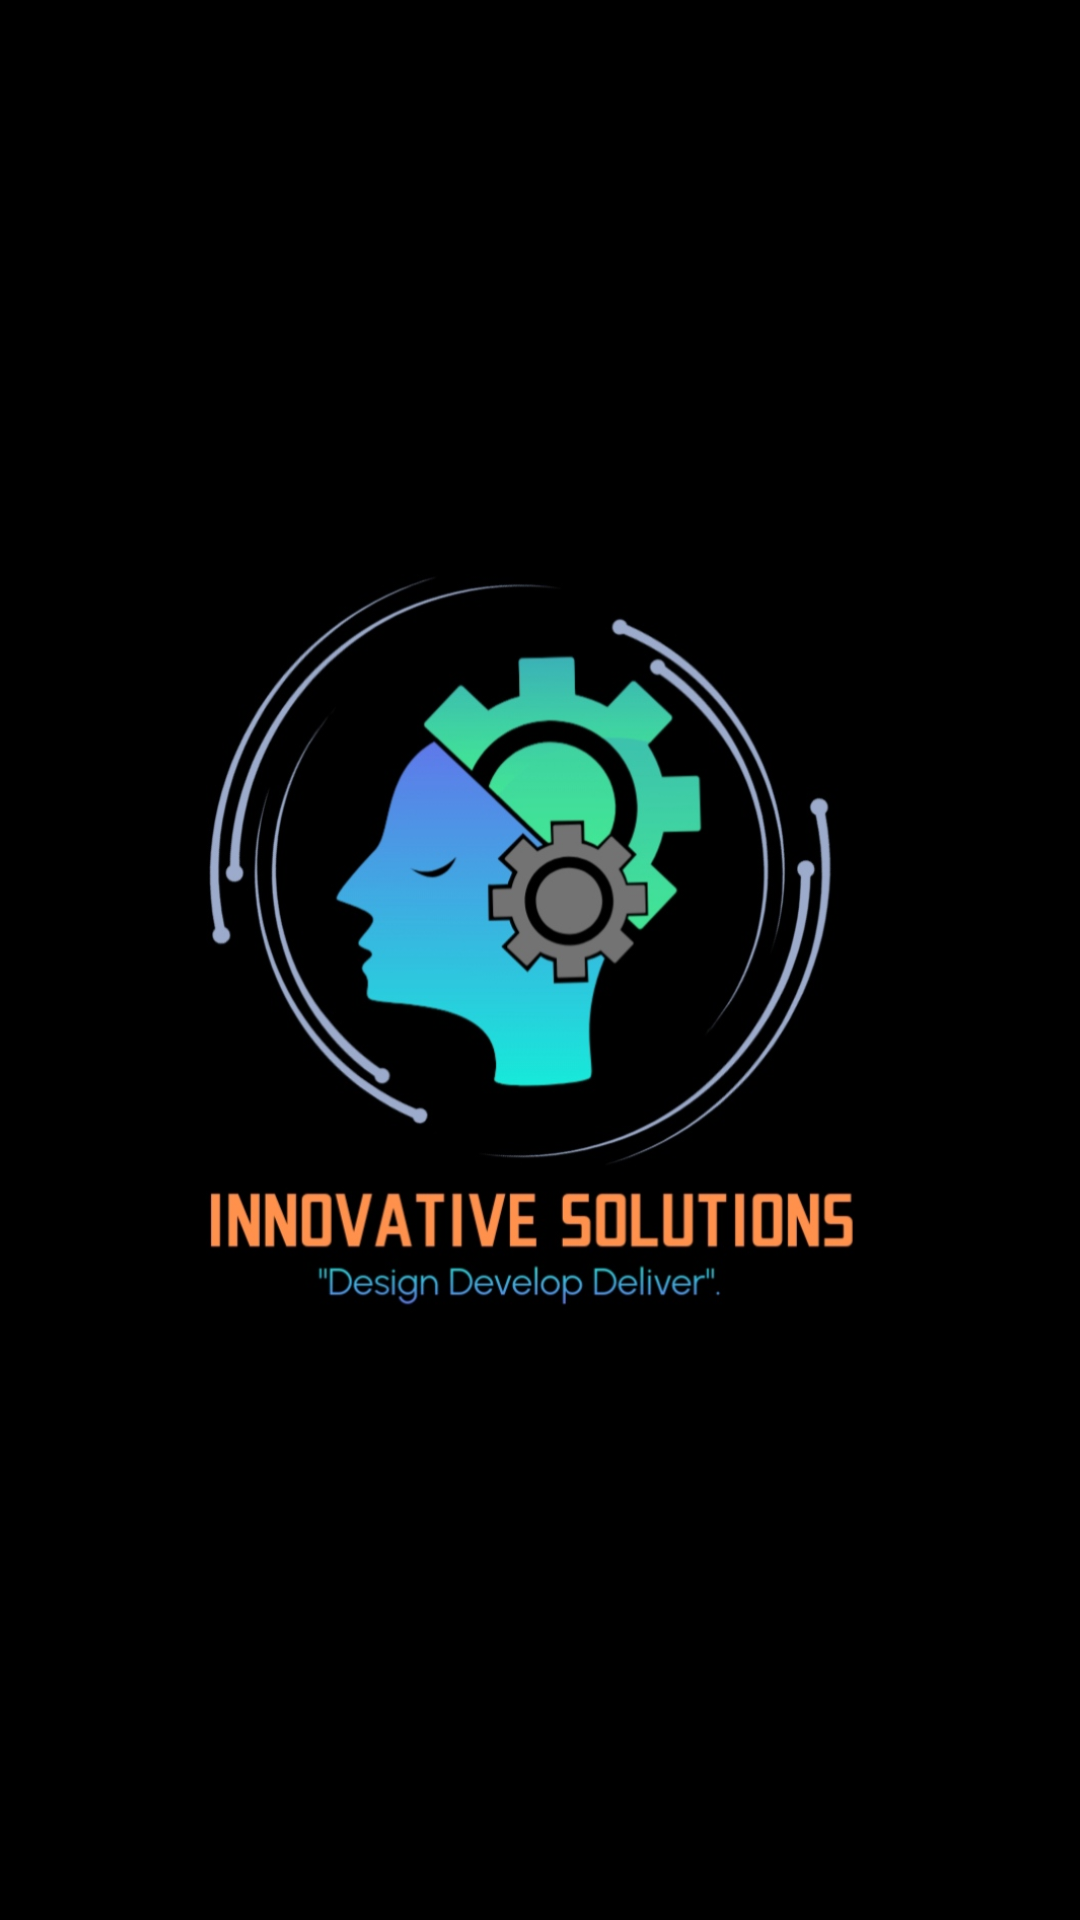

The Android layout XML behind this screen, and the referenced resources:
<!-- AndroidManifest.xml: application theme Theme.InnovativeSolutions -->
<!-- res/layout/activity_splash_screen.xml -->
<?xml version="1.0" encoding="utf-8"?>
<LinearLayout xmlns:android="http://schemas.android.com/apk/res/android"
    xmlns:app="http://schemas.android.com/apk/res-auto"
    xmlns:tools="http://schemas.android.com/tools"
    android:layout_width="match_parent"
    android:layout_height="match_parent"
    android:background="@color/black"
    android:orientation="vertical"
    tools:context=".Activities.SplashScreenActivity">


    <ImageView
        android:id="@+id/imageView"
        android:layout_width="match_parent"
        android:layout_height="match_parent"
        android:layout_margin="20dp"
        app:srcCompat="@drawable/logo_2"
        tools:layout_editor_absoluteX="0dp"
        tools:layout_editor_absoluteY="0dp" />


</LinearLayout>
<!-- resources referenced by this layout -->
<resources>
  <color name="black">#FF000000</color>
  <!-- drawable logo_2: jpg bitmap (drawable, 109338 bytes) -->
  <style name="Theme.InnovativeSolutions" parent="Base.Theme.InnovativeSolutions" />
  <style name="Base.Theme.InnovativeSolutions" parent="Theme.Material3.DayNight.NoActionBar">
          
      </style>
</resources>
